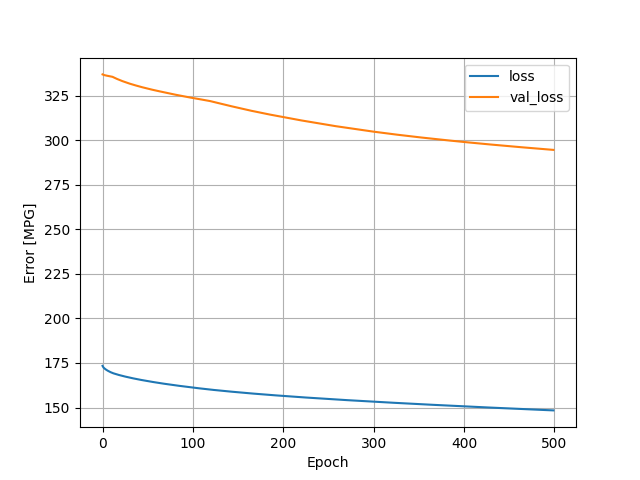

Source data for this figure (header and first rows):
, loss, val_loss, epoch
0, 173.4, 337, 0
1, 172.5, 336.7, 1
2, 172, 336.6, 2
3, 171.6, 336.4, 3
4, 171.2, 336.3, 4
5, 170.9, 336.2, 5
6, 170.6, 336.1, 6
7, 170.3, 336, 7
8, 170.1, 335.9, 8
9, 169.8, 335.9, 9
10, 169.6, 335.8, 10
11, 169.4, 335.6, 11
12, 169.2, 335.4, 12
13, 169, 335.1, 13
14, 168.9, 334.9, 14
15, 168.7, 334.6, 15
16, 168.6, 334.4, 16
17, 168.4, 334.2, 17
18, 168.3, 334, 18
19, 168.1, 333.8, 19
20, 168, 333.6, 20
21, 167.9, 333.4, 21
22, 167.7, 333.2, 22
23, 167.6, 333, 23
24, 167.5, 332.8, 24
25, 167.4, 332.6, 25
26, 167.3, 332.5, 26
27, 167.1, 332.3, 27
28, 167, 332.1, 28
29, 166.9, 332, 29
30, 166.8, 331.8, 30
31, 166.7, 331.6, 31
32, 166.6, 331.5, 32
33, 166.5, 331.3, 33
34, 166.4, 331.2, 34
35, 166.2, 331, 35
36, 166.1, 330.9, 36
37, 166, 330.7, 37
38, 165.9, 330.6, 38
39, 165.8, 330.4, 39
40, 165.7, 330.3, 40
41, 165.6, 330.2, 41
42, 165.6, 330, 42
43, 165.5, 329.9, 43
44, 165.4, 329.8, 44
45, 165.3, 329.6, 45
46, 165.2, 329.5, 46
47, 165.1, 329.4, 47
48, 165, 329.2, 48
49, 164.9, 329.1, 49
50, 164.8, 329, 50
51, 164.7, 328.9, 51
52, 164.7, 328.7, 52
53, 164.6, 328.6, 53
54, 164.5, 328.5, 54
55, 164.4, 328.4, 55
56, 164.3, 328.3, 56
57, 164.2, 328.1, 57
58, 164.1, 328, 58
59, 164.1, 327.9, 59
... 440 more rows
